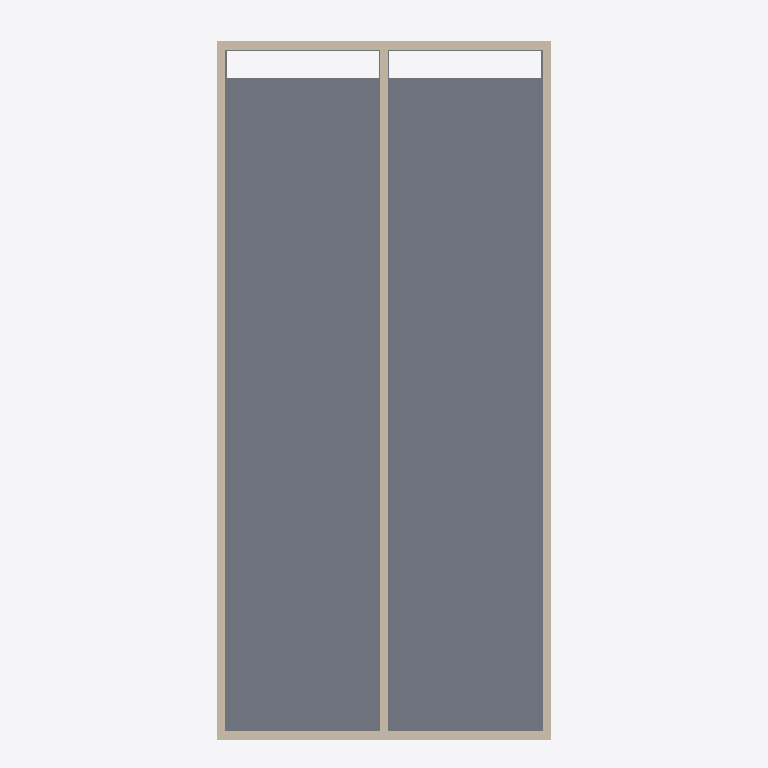
Plan cut of the same IFC building model at storey '1. CIM TANQUE - NE-3.20' (level -2.85 m, cut at -1.45 m), seen from above with north up, elements coloured by IFC class: 5 walls (beige), 1 slab (grey). Cut surfaces are drawn darker.
Extent 10.1 m × 21.4 m × 6.0 m (x, y, z). Storeys (3): 1. CIM TANQUE - NE-3.20 at -2.85 m; 2. PISO 1 - NE 0.00 at 0.00 m; 3. PISO 2 - NE+2.50 at 2.50 m. Elements (48): 30 IfcBeam, 7 IfcWallStandardCase, 6 IfcColumn, 5 IfcSlab.

HEADER;
FILE_DESCRIPTION(('ViewDefinition [CoordinationView_V2.0]','RevitIdentifiers [VersionGUID: 8d0a3b17-[number]-a4f5-9be2564411f8, NumberOfSaves: 77]'),'2;1');
FILE_NAME('2845','2025-02-27T08:45:28',(''),(''),'The EXPRESS Data Manager Version 5.02.0100.07 : 28 Aug 2013','22.0.2.392 - Exporter 22.6.2.0 - Default UI','');
FILE_SCHEMA(('IFC2X3'));
ENDSEC;
DATA;
#142=IFCPROJECT('2Qadd793HEXRZDtC7kN38s',#42,'2845',$,$,'AQUALINA BLUE','XXX',(#134),#129);
#179=IFCSITE('2Qadd793HEXRZDtC7kN38q',#42,'Default',$,$,#178,$,$,.ELEMENT.,$,$,$,$,$);
#154=IFCBUILDING('2Qadd793HEXRZDtC7kN38t',#42,'',$,$,#32,$,'',.ELEMENT.,$,$,$);
#165=IFCBUILDINGSTOREY('2Qadd793HEXRZDtC4HX1me',#42,'1. CIM TANQUE - NE-3.20',$,'Nivel:P&D NIVEL',#163,$,'1. CIM TANQUE - NE-3.20',.ELEMENT.,-2.85);
#169=IFCBUILDINGSTOREY('2Qadd793HEXRZDtC4HXhTY',#42,'2. PISO 1 - NE 0.00',$,'Nivel:P&D NIVEL',#168,$,'2. PISO 1 - NE 0.00',.ELEMENT.,0.0);
#175=IFCBUILDINGSTOREY('2Qadd793HEXRZDtC4HX1n6',#42,'3. PISO 2 - NE+2.50',$,'Nivel:P&D NIVEL',#174,$,'3. PISO 2 - NE+2.50',.ELEMENT.,2.5);
#577=IFCSLAB('10UKqhM818WP861TZIvrBz',#42,'Suelo:LOSA_TANQUE e=0.25:2609929',$,'Suelo:LOSA_TANQUE e=0.25',#546,#574,'2609929',.FLOOR.);
#238=IFCWALLSTANDARDCASE('10UKqhM818WP861TZIvrCk',#42,'Muro básico:MURO_TANQUE e=0.25:2609882',$,'Muro básico:MURO_TANQUE e=0.25',#207,#234,'2609882');
#392=IFCWALLSTANDARDCASE('10UKqhM818WP861TZIvrCe',#42,'Muro básico:MURO_TANQUE e=0.25:2609884',$,'Muro básico:MURO_TANQUE e=0.25',#372,#390,'2609884');
#4099=IFCWALLSTANDARDCASE('2CgFAUp1fEiObmz4nUYHrS',#42,'Muro básico:MURO_TANQUE e=0.25:2616124',$,'Muro básico:MURO_TANQUE e=0.25',#4079,#4097,'2616124');
#452=IFCWALLSTANDARDCASE('10UKqhM818WP861TZIvrCg',#42,'Muro básico:MURO_TANQUE e=0.25:2609886',$,'Muro básico:MURO_TANQUE e=0.25',#432,#450,'2609886');
#510=IFCWALLSTANDARDCASE('10UKqhM818WP861TZIvrCK',#42,'Muro básico:MURO_TANQUE e=0.25:2609888',$,'Muro básico:MURO_TANQUE e=0.25',#490,#508,'2609888');
ENDSEC;